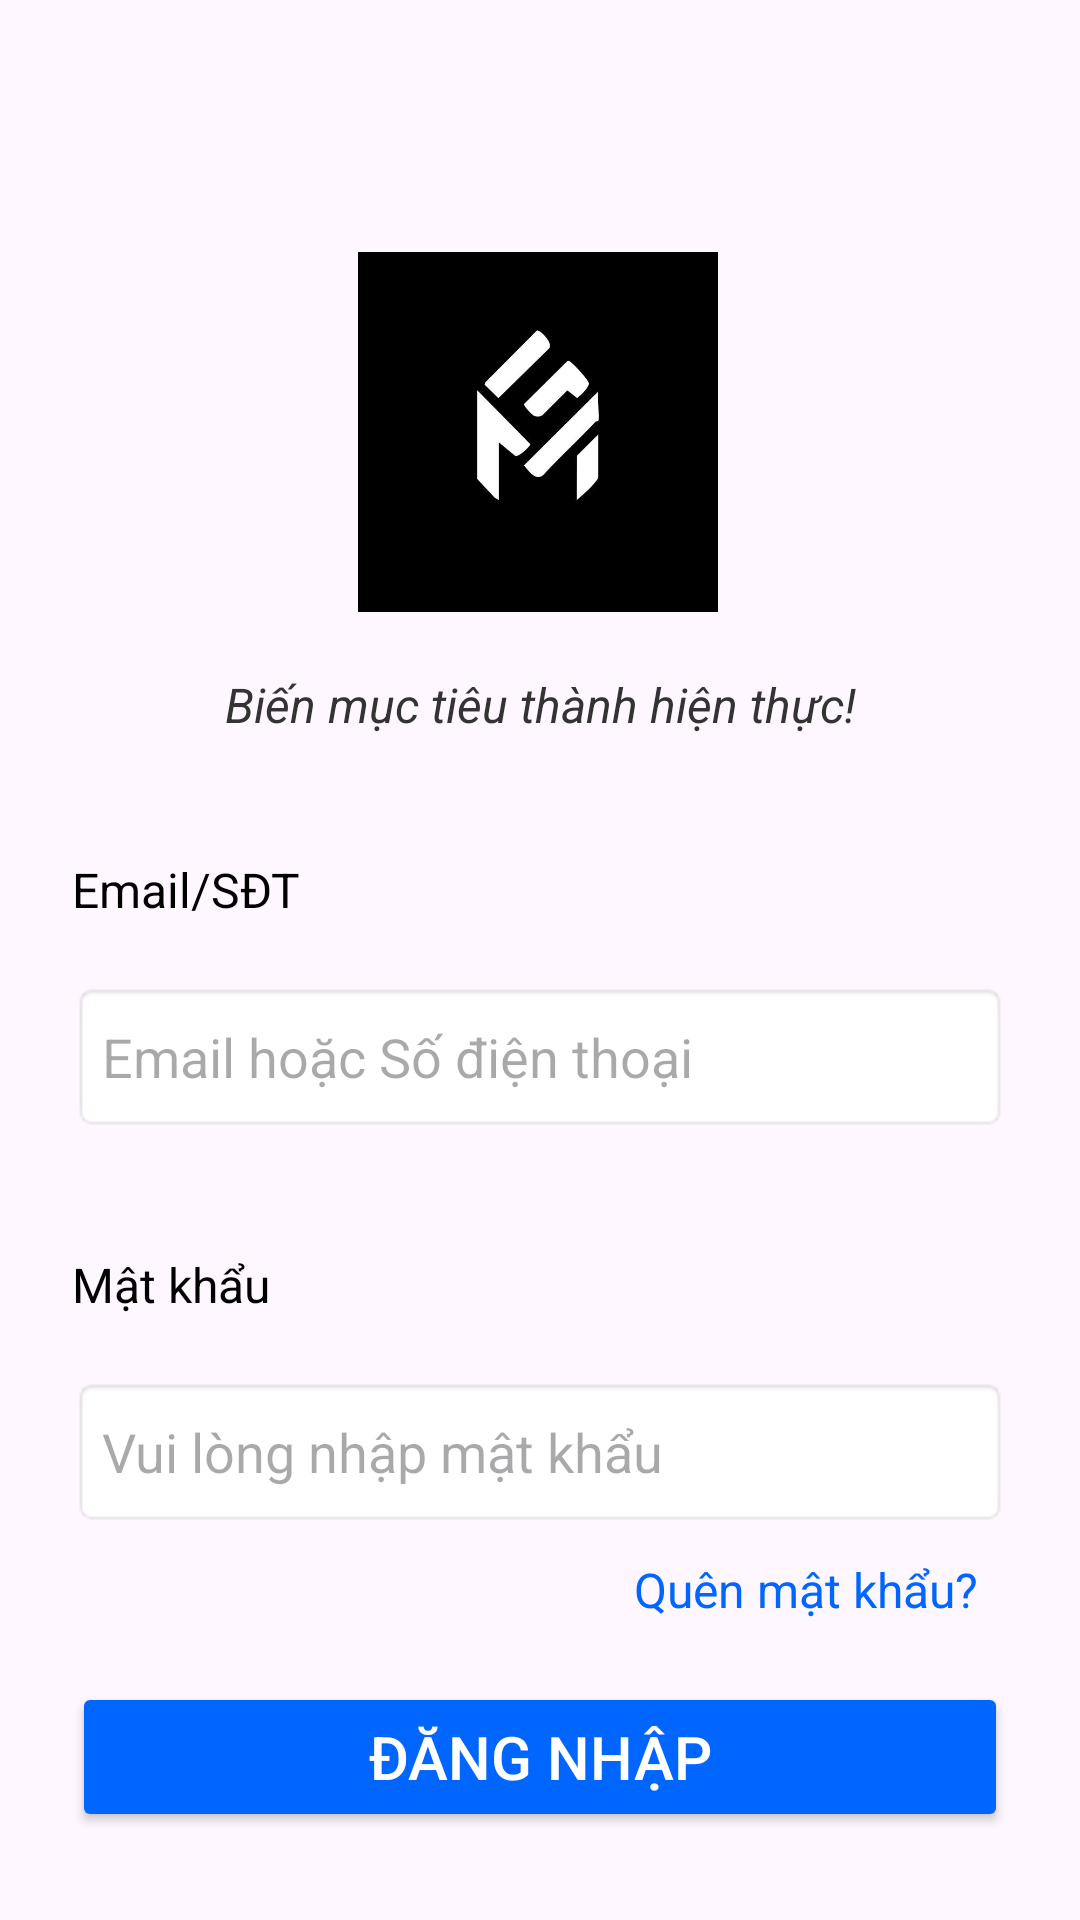

Produce the Android XML layout that renders to this screen, including the resource entries it uses.
<!-- AndroidManifest.xml: application theme Theme.DACN -->
<!-- res/layout/activity_login.xml -->
<androidx.constraintlayout.widget.ConstraintLayout
    xmlns:android="http://schemas.android.com/apk/res/android"
    xmlns:app="http://schemas.android.com/apk/res-auto"
    xmlns:tools="http://schemas.android.com/tools"
    android:layout_width="match_parent"
    android:layout_height="match_parent"
    android:padding="24dp"
    android:layout_margin="20dp"
    tools:context="LoginActivity"
    android:id="@+id/login">
    
    <ImageView
        android:id="@+id/logoImage"
        android:layout_width="120dp"
        android:layout_height="120dp"
        android:layout_marginTop="60dp"
        android:contentDescription="Logo ứng dụng"
        android:src="@drawable/logo"
        app:layout_constraintEnd_toEndOf="parent"
        app:layout_constraintHorizontal_bias="0.497"
        app:layout_constraintStart_toStartOf="parent"
        app:layout_constraintTop_toTopOf="parent" />

    <TextView
        android:id="@+id/sloganText"
        android:layout_width="wrap_content"
        android:layout_height="wrap_content"
        android:text="Biến mục tiêu thành hiện thực!"
        android:textSize="16sp"
        android:textStyle="italic"
        android:textColor="#333333"
        android:gravity="center"
        app:layout_constraintTop_toBottomOf="@id/logoImage"
        app:layout_constraintStart_toStartOf="parent"
        app:layout_constraintEnd_toEndOf="parent"
        android:layout_marginTop="20dp"/>

    <TextView
        android:id="@+id/EmailPhone"
        android:layout_width="wrap_content"
        android:layout_height="wrap_content"
        android:text="Email/SĐT"
        android:textColor="@color/black"
        android:textSize="16sp"
        app:layout_constraintTop_toBottomOf="@id/sloganText"
        app:layout_constraintStart_toStartOf="parent"
        android:layout_marginTop="40dp"/>
    <EditText
        android:id="@+id/edtEmailPhone"
        android:layout_width="0dp"
        android:layout_height="50dp"
        android:hint="Email hoặc Số điện thoại"
        android:inputType="textEmailAddress"
        android:background="@android:drawable/editbox_background"
        android:padding="10dp"
        app:layout_constraintTop_toBottomOf="@+id/EmailPhone"
        app:layout_constraintStart_toStartOf="parent"
        app:layout_constraintEnd_toEndOf="parent"
        android:layout_marginTop="20dp"/>
    
    <TextView
        android:id="@+id/pass"
        android:layout_width="wrap_content"
        android:layout_height="wrap_content"
        android:text="Mật khẩu"
        android:textColor="@color/black"
        android:textSize="16sp"
        app:layout_constraintTop_toBottomOf="@id/edtEmailPhone"
        app:layout_constraintStart_toStartOf="parent"
        android:layout_marginTop="40dp"/>
    <EditText
        android:id="@+id/edtpass"
        android:layout_width="0dp"
        android:layout_height="50dp"
        android:hint="Vui lòng nhập mật khẩu"
        android:inputType="textPassword"
        android:background="@android:drawable/editbox_background"
        android:padding="10dp"
        app:layout_constraintTop_toBottomOf="@+id/pass"
        app:layout_constraintStart_toStartOf="parent"
        app:layout_constraintEnd_toEndOf="parent"
        android:layout_marginTop="20dp"/>
    
    <TextView
        android:id="@+id/forgetpass"
        android:layout_width="wrap_content"
        android:layout_height="wrap_content"
        android:text="Quên mật khẩu?"
        android:textColor="@color/blue"
        android:textSize="16sp"
        app:layout_constraintTop_toBottomOf="@+id/edtpass"
        app:layout_constraintEnd_toEndOf="parent"
        android:layout_marginTop="10dp"
        android:layout_marginEnd="10dp" />
    
    <Button
        android:id="@+id/btnlogin"
        android:layout_width="match_parent"
        android:layout_height="50dp"
        android:text="Đăng nhập"
        android:textSize="20sp"
        android:textColor="@color/White"
        android:backgroundTint="@color/blue"
        app:layout_constraintTop_toBottomOf="@id/forgetpass"
        app:layout_constraintStart_toStartOf="parent"
        app:layout_constraintEnd_toEndOf="parent"
        android:layout_marginTop="20dp"/>
    

    <com.google.android.material.button.MaterialButton
        android:id="@+id/btnGoogle"
        android:layout_width="match_parent"
        android:layout_height="60dp"
        android:layout_marginTop="16dp"
        android:backgroundTint="@android:color/white"
        android:text="Đăng nhập với Google"
        android:textColor="@android:color/black"
        app:cornerRadius="8dp"
        app:layout_constraintEnd_toEndOf="parent"
        app:layout_constraintHorizontal_bias="0.0"
        app:layout_constraintStart_toStartOf="parent"
        app:layout_constraintTop_toBottomOf="@id/btnlogin" />
    
    <TextView
        android:id="@+id/tvSignUp"
        android:layout_width="wrap_content"
        android:layout_height="wrap_content"
        android:text="Chưa có tài khoản? Đăng ký ngay"
        android:textColor="@color/blue"
        android:textSize="16sp"
        android:focusable="true"
        app:layout_constraintTop_toBottomOf="@id/btnGoogle"
        app:layout_constraintStart_toStartOf="parent"
        app:layout_constraintEnd_toEndOf="parent"
        android:layout_marginTop="20dp"/>
</androidx.constraintlayout.widget.ConstraintLayout>
<!-- resources referenced by this layout -->
<resources>
  <color name="White">#FFFFFF</color>
  <color name="black">#000000</color>
  <color name="blue">#0066FF</color>
  <!-- drawable logo: jpg bitmap (drawable, 14963 bytes) -->
  <style name="Theme.DACN" parent="Base.Theme.DACN" />
  <style name="Base.Theme.DACN" parent="Theme.Material3.DayNight.NoActionBar">
          
          
          
          <item name="colorPrimary">@color/My_primary</item>
          <item name="colorPrimaryVariant">@color/My_primary</item>
          <item name="colorOnPrimary">@color/White</item>
          
          <item name="colorSecondary">@color/My_secondary</item>
          <item name="colorSecondaryVariant">@color/My_secondary</item>
          <item name="colorOnSecondary">@color/black</item>
          
          <item name="android:statusBarColor">@color/White</item>
      </style>
  <color name="My_primary">#3333FF</color>
  <color name="My_secondary">#FFF5CC</color>
</resources>
